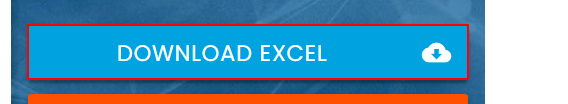
Workflow: Main

Step 1: click on the link 'Download Excel cloud_download'

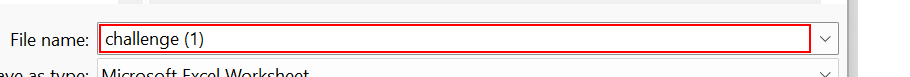
Step 2: type "C:\Users\[user]\OneDrive\Desktop\ICT Training\challenge1" in window 'Save As' (chrome.exe)

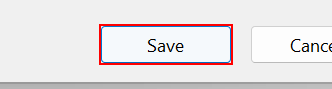
Step 3: click in window 'Save As' (chrome.exe)

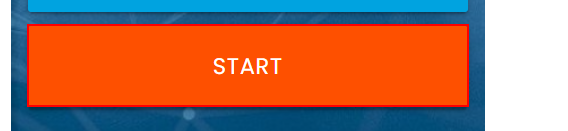
Step 4: click on the button

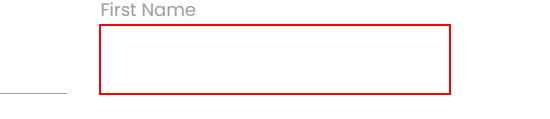
Step 5: type [fn] into the text box

Step 6: Find Element 'LABEL' on the label 'First Name' (no picture)

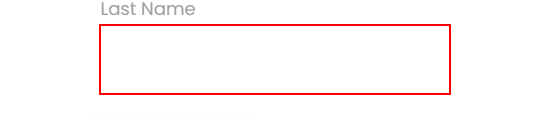
Step 7: type [ln] into the text box

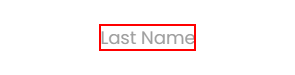
Step 8: Find Element 'LABEL' on the label 'Last Name'

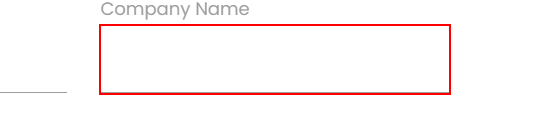
Step 9: type [comp] into the text box

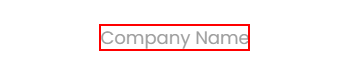
Step 10: Find Element 'LABEL' on the label 'Company Name'

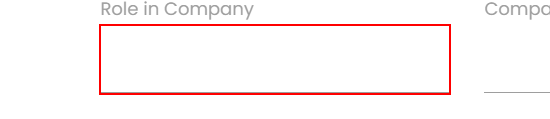
Step 11: type [role] into the text box

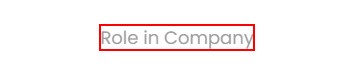
Step 12: Find Element 'LABEL' on the label 'Role in Company'

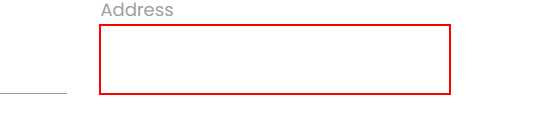
Step 13: type [add] into the text box

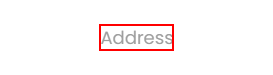
Step 14: Find Element 'LABEL' on the label 'Address'

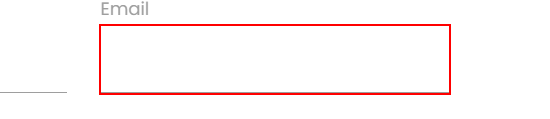
Step 15: type [mail] into the text box

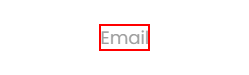
Step 16: Find Element 'LABEL' on the label 'Email'

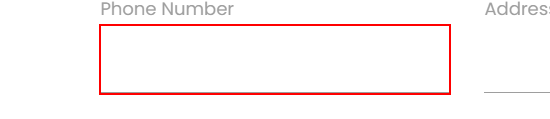
Step 17: type [ph] into the text box

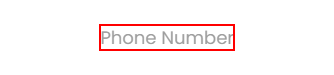
Step 18: Find Element 'LABEL' on the label 'Phone Number'

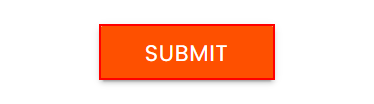
Step 19: click on the text box